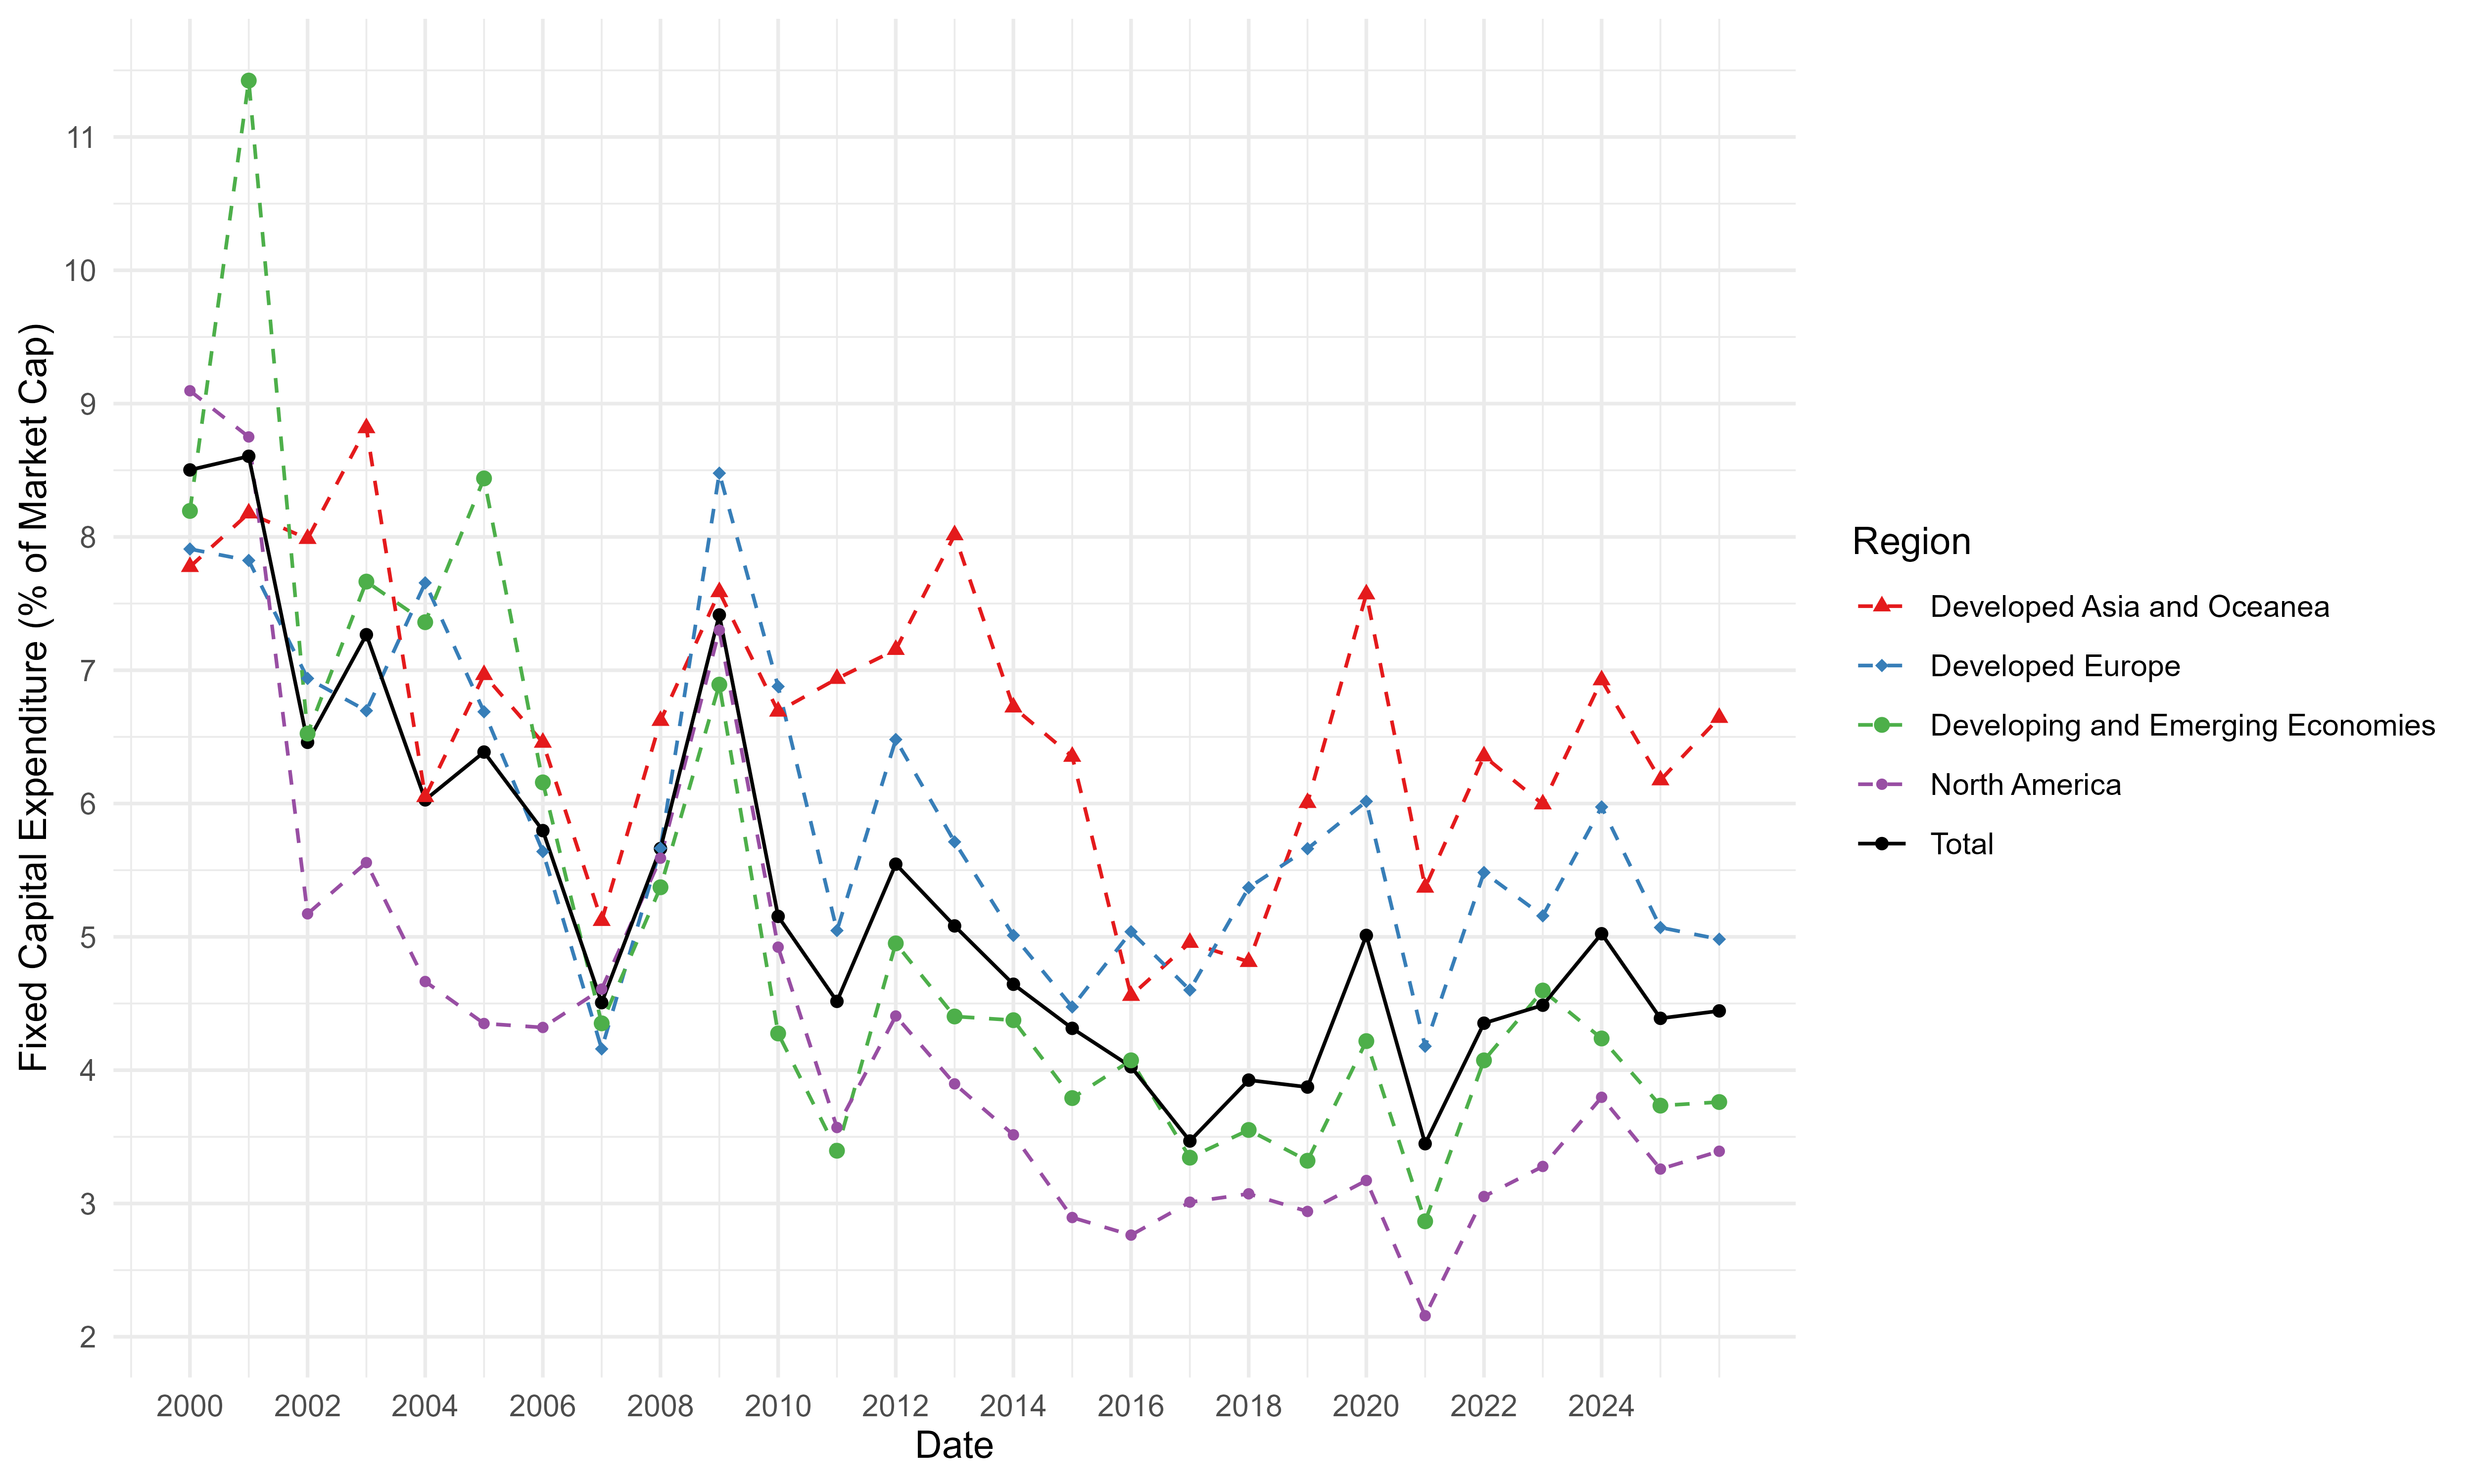

The table this chart was drawn from, first rows:
, Date, a, Region
1, 2000, 8.502, Total
2, 2001, 8.605, Total
3, 2002, 6.459, Total
4, 2003, 7.267, Total
5, 2004, 6.027, Total
6, 2005, 6.386, Total
7, 2006, 5.797, Total
8, 2007, 4.507, Total
9, 2008, 5.662, Total
10, 2009, 7.415, Total
11, 2010, 5.153, Total
12, 2011, 4.516, Total
13, 2012, 5.545, Total
14, 2013, 5.082, Total
15, 2014, 4.644, Total
16, 2015, 4.314, Total
17, 2016, 4.026, Total
18, 2017, 3.468, Total
19, 2018, 3.925, Total
20, 2019, 3.873, Total
21, 2020, 5.011, Total
22, 2021, 3.448, Total
23, 2022, 4.352, Total
24, 2023, 4.487, Total
25, 2024, 5.023, Total
26, 2025, 4.389, Total
27, 2026, 4.445, Total
28, 2000, 7.776, Developed Asia and Oceanea
29, 2001, 8.178, Developed Asia and Oceanea
30, 2002, 7.986, Developed Asia and Oceanea
31, 2003, 8.817, Developed Asia and Oceanea
32, 2004, 6.05, Developed Asia and Oceanea
33, 2005, 6.965, Developed Asia and Oceanea
34, 2006, 6.458, Developed Asia and Oceanea
35, 2007, 5.121, Developed Asia and Oceanea
36, 2008, 6.621, Developed Asia and Oceanea
37, 2009, 7.587, Developed Asia and Oceanea
38, 2010, 6.691, Developed Asia and Oceanea
39, 2011, 6.937, Developed Asia and Oceanea
40, 2012, 7.154, Developed Asia and Oceanea
41, 2013, 8.014, Developed Asia and Oceanea
42, 2014, 6.722, Developed Asia and Oceanea
43, 2015, 6.352, Developed Asia and Oceanea
44, 2016, 4.559, Developed Asia and Oceanea
45, 2017, 4.957, Developed Asia and Oceanea
46, 2018, 4.813, Developed Asia and Oceanea
47, 2019, 6.006, Developed Asia and Oceanea
48, 2020, 7.571, Developed Asia and Oceanea
49, 2021, 5.37, Developed Asia and Oceanea
50, 2022, 6.355, Developed Asia and Oceanea
51, 2023, 5.995, Developed Asia and Oceanea
52, 2024, 6.926, Developed Asia and Oceanea
53, 2025, 6.176, Developed Asia and Oceanea
54, 2026, 6.644, Developed Asia and Oceanea
55, 2000, 7.909, Developed Europe
56, 2001, 7.824, Developed Europe
57, 2002, 6.938, Developed Europe
58, 2003, 6.696, Developed Europe
59, 2004, 7.655, Developed Europe
60, 2005, 6.688, Developed Europe
... 75 more rows
